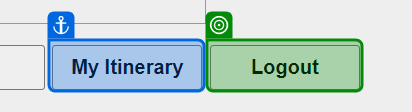
Workflow: TC_109

Step 1: check 'Logout'

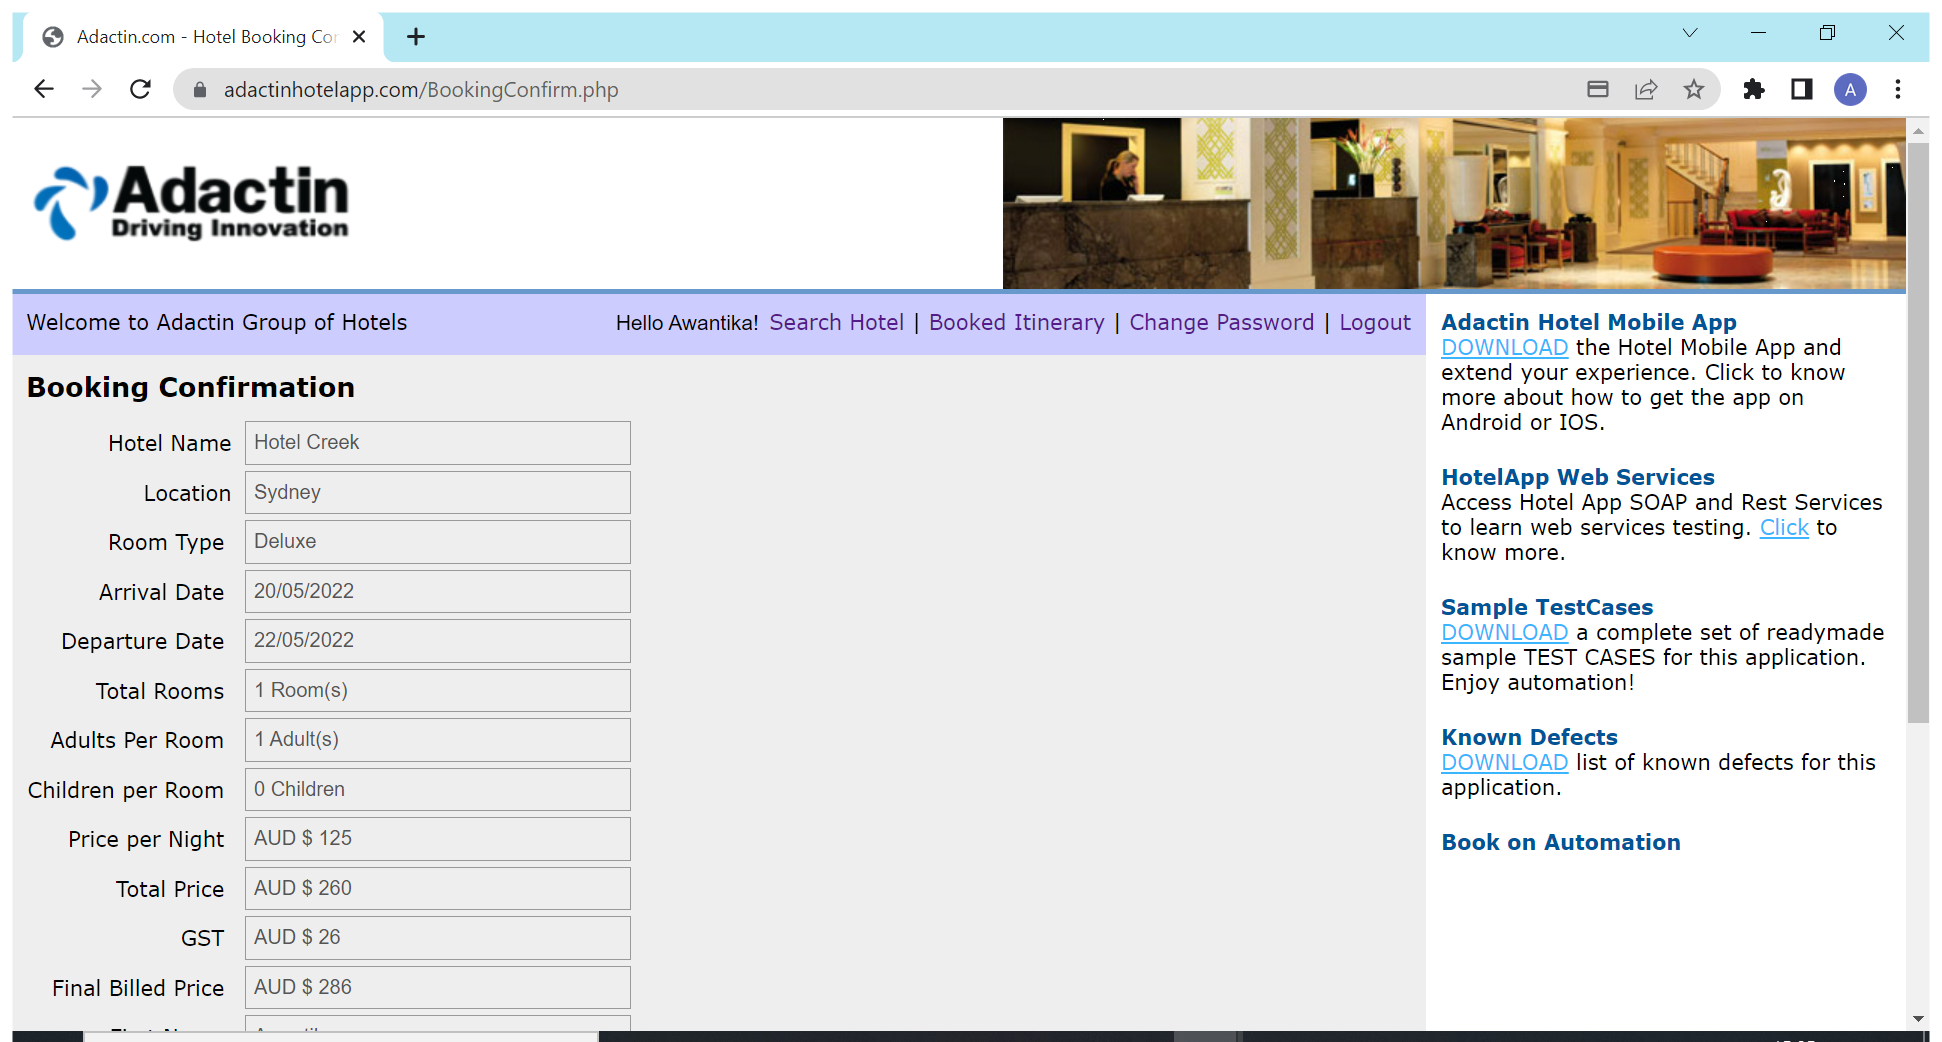
Step 2: Use Browser Chrome: Adactin.com - Hotel Booking Confirmation in window 'Adactin.com - Hotel Booking Confirmation' (chrome.exe)